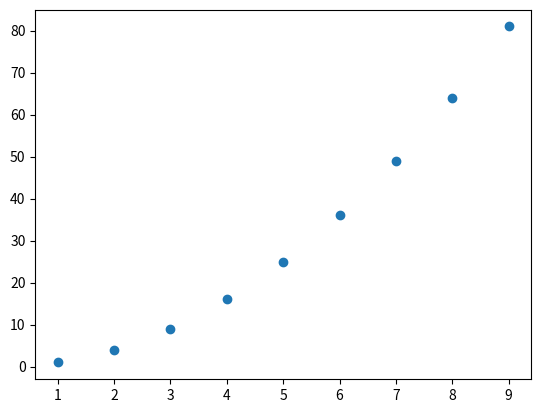

Write the Python code that produced this figure.
print('Hopefully I can upload this to Github')
import seaborn as sns
import numpy as np
import matplotlib.pyplot as plt
x = np.arange(1,10,1)
y = x**2

plt.scatter(x,y)
plt.show()


